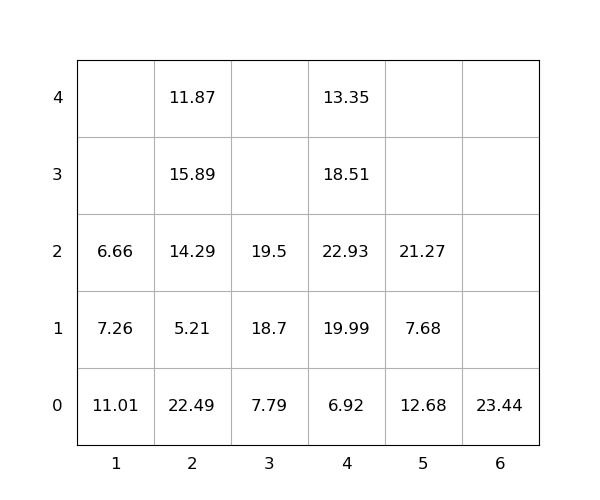

The data file committed next to this chart (first rows):
idx, loc_x, loc_y, loc_z, weight, group, score, seq, reloc, size(ft)
1, 4, 0, 0, 6.92, 0, 6.92, 0, 0, 20
2, 4, 0, 1, 19.99, 0, 19.99, 0, 1.0, 20
3, 2, 0, 0, 22.49, 0, 22.49, 0, 1.0, 20
4, 2, 0, 1, 5.21, 0, 5.21, 0, 1.0, 20
5, 4, 0, 2, 22.93, 0, 22.93, 0, 1.0, 20
6, 4, 0, 3, 18.51, 0, 18.51, 0, 1.0, 20
7, 4, 0, 4, 13.35, 0, 13.35, 0, 1.0, 20
8, 2, 0, 2, 14.29, 0, 14.29, 1, 1.0, 20
9, 2, 0, 3, 15.89, 0, 15.89, 2, 1.0, 20
10, 1, 0, 0, 11.01, 0, 11.01, 3, 1.0, 20
11, 2, 0, 4, 11.87, 0, 11.87, 4, 1.0, 20
12, 5, 0, 0, 12.68, 0, 12.68, 5, 1.0, 20
13, 3, 0, 0, 7.79, 0, 7.79, 6, 0, 20
14, 6, 0, 0, 23.44, 0, 23.44, 7, 0, 20
15, 5, 0, 1, 7.68, 0, 7.68, 8, 1.0, 20
16, 5, 0, 2, 21.27, 0, 21.27, 9, 1.0, 20
17, 1, 0, 1, 7.26, 0, 7.26, 10, 1.0, 20
18, 3, 0, 1, 18.7, 0, 18.7, 11, 0, 20
19, 3, 0, 2, 19.5, 0, 19.5, 12, 0, 20
20, 1, 0, 2, 6.66, 0, 6.66, 13, 1.0, 20
